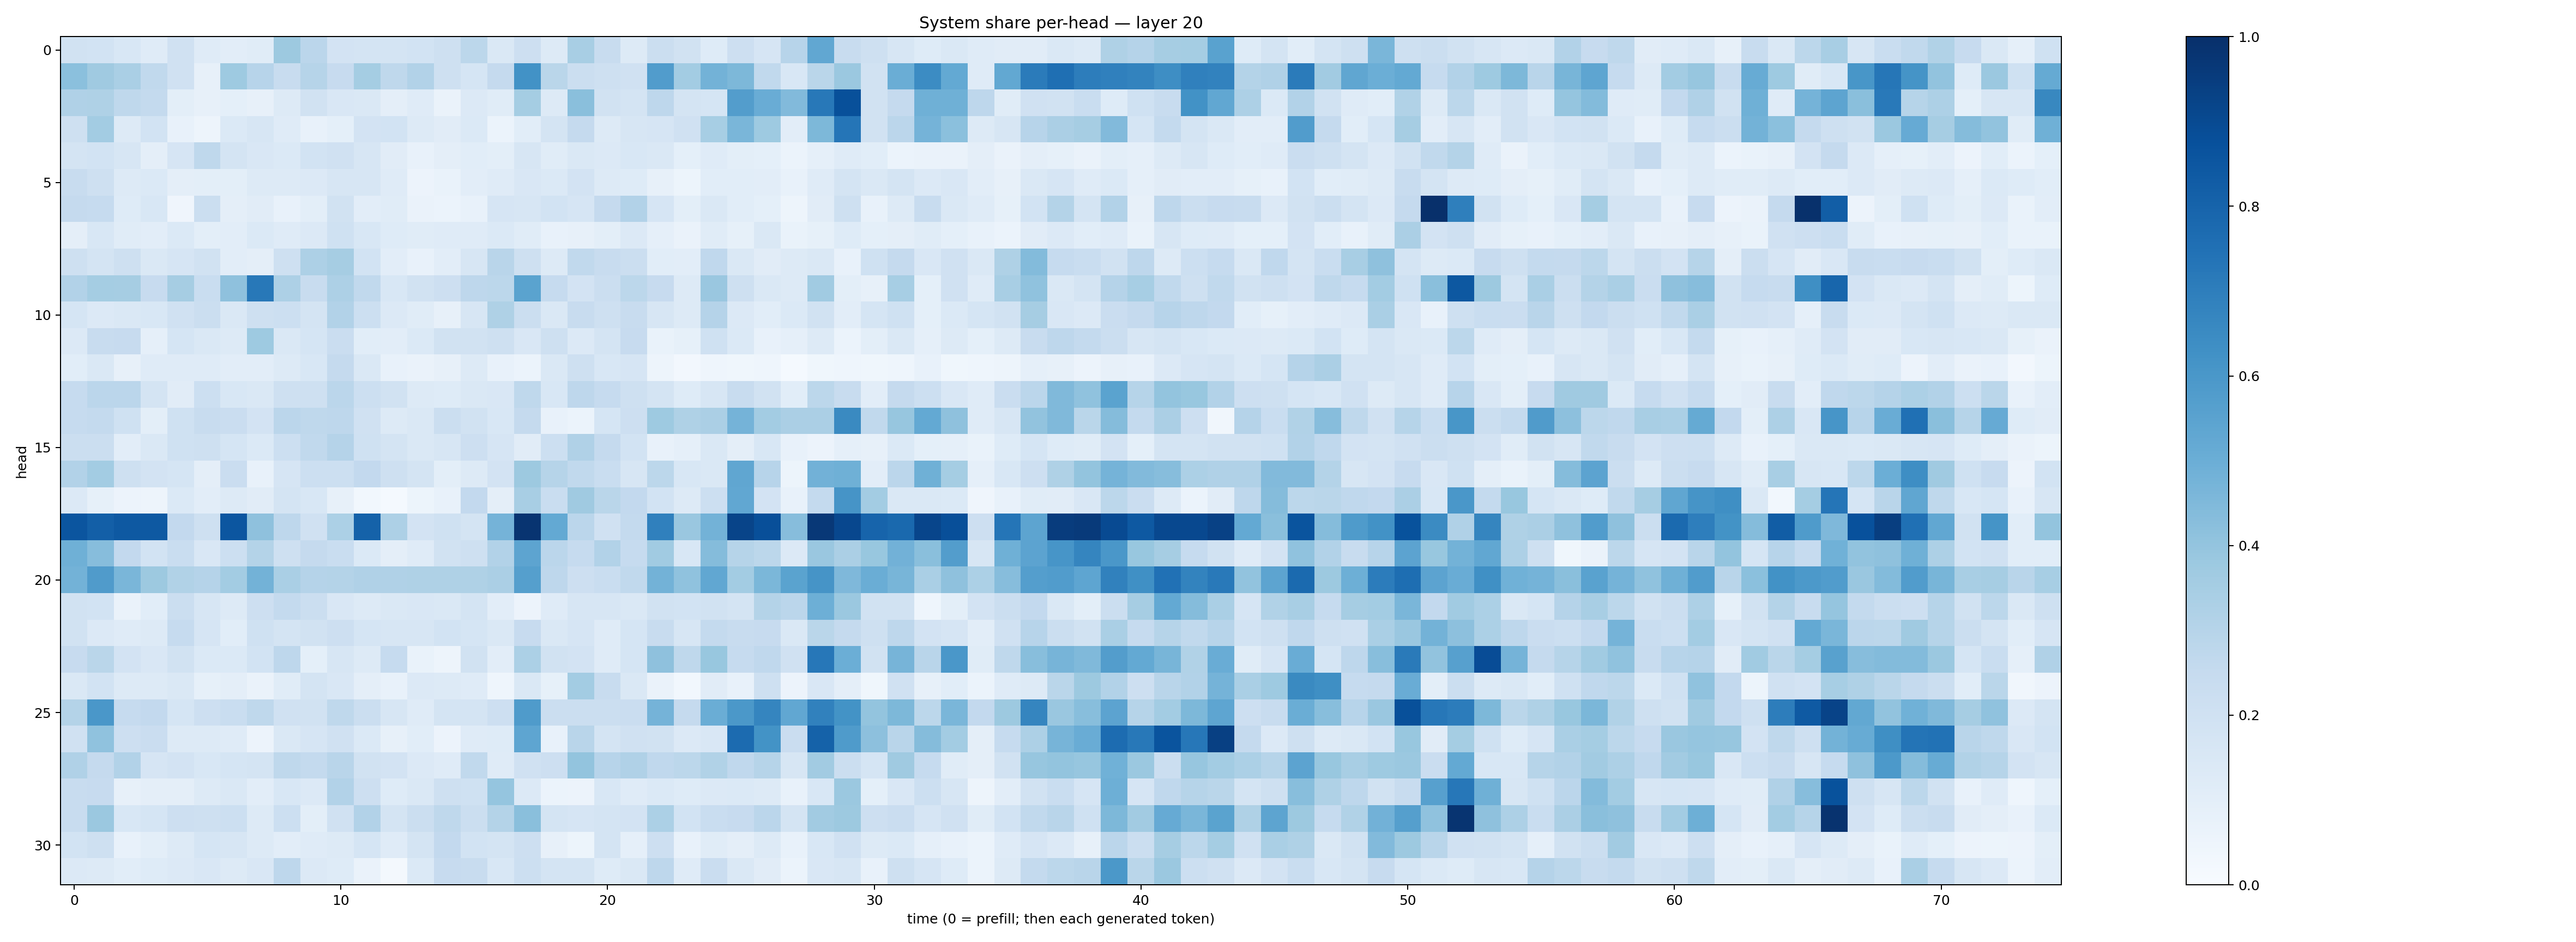

The data file committed next to this chart (first rows):
0.19338241, 0.18387179, 0.15567708, 0.12013329, 0.19810522, 0.11795329, 0.10546787, 0.11660048, 0.37873605, 0.2850819, 0.18112533, 0.17912751, 0.17634572, 0.18430781, 0.20340402, 0.27803472, 0.14512776, 0.2110029, 0.12621328, 0.34200898, 0.23772562, 0.13235356, 0.224769, 0.18793997
0.4184, 0.3709, 0.3365, 0.2643, 0.1954, 0.07871, 0.3719, 0.2969, 0.2421, 0.2994, 0.2442, 0.3551, 0.2714, 0.3107, 0.2045, 0.1682, 0.2525, 0.6242, 0.2886, 0.2246, 0.2053, 0.1965, 0.5755, 0.3584
0.3181, 0.3205, 0.2695, 0.2561, 0.1002, 0.08138, 0.09322, 0.08054, 0.1298, 0.1943, 0.1515, 0.1437, 0.0972, 0.1186, 0.06256, 0.1346, 0.1163, 0.3545, 0.1251, 0.422, 0.1925, 0.174, 0.274, 0.1719
0.2047, 0.3594, 0.1307, 0.1869, 0.07475, 0.04845, 0.1392, 0.1609, 0.1179, 0.0706, 0.09004, 0.1834, 0.1842, 0.13, 0.113, 0.1376, 0.06073, 0.1077, 0.1781, 0.2535, 0.1313, 0.1592, 0.1658, 0.1956
0.1767, 0.1869, 0.1596, 0.09622, 0.1668, 0.2725, 0.1732, 0.1495, 0.1388, 0.1865, 0.1992, 0.1636, 0.1112, 0.07553, 0.09761, 0.1056, 0.09769, 0.1566, 0.114, 0.1469, 0.1355, 0.1549, 0.1437, 0.0905
0.2382, 0.2099, 0.1299, 0.1394, 0.09661, 0.09872, 0.09972, 0.1285, 0.128, 0.1349, 0.1618, 0.1635, 0.1206, 0.05593, 0.06742, 0.1041, 0.1185, 0.1509, 0.1385, 0.1817, 0.1257, 0.1235, 0.08178, 0.05407
0.2515, 0.2473, 0.1211, 0.1527, 0.04234, 0.2189, 0.09458, 0.1127, 0.07692, 0.1014, 0.1948, 0.1033, 0.1162, 0.06579, 0.05955, 0.07394, 0.1657, 0.1631, 0.1868, 0.1642, 0.252, 0.3086, 0.1675, 0.09994
0.09484, 0.156, 0.1143, 0.1048, 0.1388, 0.09804, 0.1042, 0.1389, 0.1194, 0.1362, 0.202, 0.1543, 0.1235, 0.1164, 0.1178, 0.1176, 0.137, 0.1156, 0.07089, 0.07991, 0.09984, 0.1329, 0.08811, 0.06312
0.2095, 0.1791, 0.2037, 0.1407, 0.1647, 0.1882, 0.1052, 0.09694, 0.2091, 0.3271, 0.3499, 0.1852, 0.1023, 0.07635, 0.1031, 0.1633, 0.2915, 0.21, 0.1291, 0.2643, 0.2376, 0.2219, 0.1071, 0.1021
0.3112, 0.3543, 0.351, 0.244, 0.3508, 0.2343, 0.4111, 0.719, 0.3278, 0.2351, 0.3266, 0.2652, 0.1533, 0.1894, 0.2116, 0.2741, 0.2795, 0.5502, 0.2492, 0.1806, 0.2263, 0.2781, 0.2454, 0.1312
0.1718, 0.1341, 0.1448, 0.1528, 0.1986, 0.2245, 0.1434, 0.2053, 0.2187, 0.1755, 0.3086, 0.2176, 0.1348, 0.1144, 0.08043, 0.1636, 0.3208, 0.2199, 0.1459, 0.2382, 0.2051, 0.2387, 0.1627, 0.1272
0.1354, 0.236, 0.2453, 0.08875, 0.1697, 0.1446, 0.1262, 0.3713, 0.1441, 0.1711, 0.2287, 0.1089, 0.1028, 0.14, 0.1927, 0.1908, 0.204, 0.1505, 0.2076, 0.1351, 0.173, 0.2426, 0.06646, 0.08549
0.1086, 0.1419, 0.08137, 0.1209, 0.1205, 0.1199, 0.1052, 0.1037, 0.1273, 0.1546, 0.2538, 0.145, 0.07448, 0.06356, 0.0805, 0.1293, 0.07481, 0.05904, 0.1468, 0.2097, 0.1539, 0.1671, 0.04942, 0.02508
0.2497, 0.2819, 0.2827, 0.1781, 0.1115, 0.2171, 0.1544, 0.141, 0.2067, 0.2037, 0.2825, 0.215, 0.1918, 0.13, 0.1234, 0.1453, 0.1521, 0.2726, 0.1545, 0.2757, 0.2479, 0.2091, 0.1753, 0.1212
0.2477, 0.2563, 0.2013, 0.09885, 0.2008, 0.2346, 0.2287, 0.1804, 0.2851, 0.2721, 0.2742, 0.1981, 0.1326, 0.1428, 0.2236, 0.1947, 0.1532, 0.2509, 0.07519, 0.05998, 0.1698, 0.2115, 0.3736, 0.323
0.2264, 0.2227, 0.1032, 0.1413, 0.1995, 0.2072, 0.1684, 0.1379, 0.2183, 0.2641, 0.3017, 0.201, 0.1739, 0.1443, 0.1579, 0.2133, 0.1664, 0.1098, 0.2164, 0.3195, 0.2537, 0.1837, 0.07227, 0.08718
0.3105, 0.3565, 0.2043, 0.1809, 0.1716, 0.09657, 0.2299, 0.0762, 0.1647, 0.218, 0.2186, 0.2613, 0.2046, 0.1789, 0.1001, 0.1271, 0.182, 0.3777, 0.2994, 0.2655, 0.2309, 0.1586, 0.2787, 0.155
0.1336, 0.08442, 0.05763, 0.04777, 0.1375, 0.1042, 0.1289, 0.1118, 0.1749, 0.1556, 0.08189, 0.02904, 0.01409, 0.05416, 0.07489, 0.2586, 0.09435, 0.3401, 0.2327, 0.3694, 0.2889, 0.2599, 0.1855, 0.1302
0.858, 0.8202, 0.8434, 0.8428, 0.2614, 0.2071, 0.8546, 0.4111, 0.2747, 0.1967, 0.3307, 0.8055, 0.325, 0.1803, 0.2005, 0.177, 0.4758, 0.9815, 0.5206, 0.2849, 0.1981, 0.2542, 0.69, 0.3839
0.4893, 0.432, 0.2598, 0.1839, 0.2315, 0.1512, 0.2182, 0.3061, 0.2063, 0.2512, 0.2306, 0.1405, 0.09577, 0.1181, 0.1939, 0.204, 0.3115, 0.5393, 0.2838, 0.2496, 0.3125, 0.2494, 0.3645, 0.1538
0.4783, 0.5797, 0.461, 0.3763, 0.3146, 0.301, 0.3565, 0.478, 0.3366, 0.3011, 0.307, 0.3203, 0.32, 0.3226, 0.3239, 0.3226, 0.3341, 0.5631, 0.2763, 0.2118, 0.2318, 0.2631, 0.4785, 0.4067
0.1924, 0.1862, 0.06625, 0.1081, 0.2248, 0.1627, 0.1309, 0.2127, 0.2565, 0.2229, 0.1497, 0.13, 0.1426, 0.1494, 0.142, 0.1753, 0.1023, 0.05495, 0.1197, 0.1613, 0.1621, 0.1418, 0.1912, 0.186
0.1901, 0.1337, 0.1173, 0.1313, 0.25, 0.1643, 0.1061, 0.2012, 0.1735, 0.1878, 0.2135, 0.1716, 0.1604, 0.1635, 0.1869, 0.17, 0.1412, 0.2428, 0.143, 0.1645, 0.1211, 0.1692, 0.242, 0.1582
0.245, 0.2852, 0.1824, 0.1505, 0.1883, 0.1392, 0.1389, 0.1846, 0.2742, 0.0919, 0.1568, 0.1274, 0.2489, 0.06708, 0.04823, 0.1899, 0.1052, 0.3305, 0.1903, 0.1823, 0.1184, 0.1688, 0.4114, 0.2705
0.1441, 0.1841, 0.129, 0.1305, 0.1446, 0.08534, 0.09676, 0.06383, 0.1158, 0.1758, 0.1495, 0.09651, 0.07543, 0.1344, 0.1324, 0.1202, 0.04567, 0.1448, 0.08327, 0.3557, 0.2405, 0.1428, 0.06372, 0.02779
0.3072, 0.6011, 0.2492, 0.2612, 0.17, 0.211, 0.231, 0.2701, 0.1957, 0.1952, 0.2724, 0.2262, 0.1612, 0.1175, 0.1792, 0.1722, 0.2129, 0.5849, 0.2194, 0.2225, 0.2193, 0.2299, 0.4747, 0.2538
0.1958, 0.4075, 0.2134, 0.2289, 0.1314, 0.1274, 0.1178, 0.05492, 0.1483, 0.1668, 0.1986, 0.1402, 0.07901, 0.1063, 0.05787, 0.1195, 0.1215, 0.5359, 0.07656, 0.2895, 0.1729, 0.1963, 0.1915, 0.134
0.3193, 0.2505, 0.3096, 0.167, 0.1834, 0.1534, 0.1687, 0.1724, 0.2729, 0.2557, 0.2911, 0.1907, 0.1809, 0.1364, 0.121, 0.2633, 0.1179, 0.1987, 0.2144, 0.3986, 0.2962, 0.3177, 0.2666, 0.278
0.235, 0.2443, 0.08095, 0.0965, 0.09627, 0.1253, 0.1436, 0.1042, 0.1529, 0.1356, 0.3106, 0.2111, 0.1215, 0.1441, 0.2106, 0.2007, 0.3979, 0.1334, 0.06194, 0.05556, 0.1533, 0.1211, 0.1384, 0.1248
0.2355, 0.3805, 0.1546, 0.1706, 0.2132, 0.2042, 0.2162, 0.1256, 0.218, 0.1001, 0.1979, 0.3122, 0.1784, 0.2211, 0.2722, 0.2215, 0.3056, 0.4235, 0.176, 0.1672, 0.1785, 0.1828, 0.3288, 0.1839
0.1867, 0.2091, 0.07605, 0.09802, 0.1278, 0.1696, 0.1599, 0.131, 0.1034, 0.1198, 0.13, 0.1684, 0.1183, 0.1768, 0.2582, 0.1867, 0.1786, 0.2122, 0.08034, 0.05391, 0.1741, 0.08839, 0.2111, 0.07297
0.1366, 0.132, 0.1073, 0.1238, 0.1335, 0.1486, 0.1254, 0.1523, 0.2748, 0.1334, 0.1236, 0.06536, 0.01672, 0.137, 0.2428, 0.2371, 0.1542, 0.2176, 0.1774, 0.1771, 0.1237, 0.1461, 0.2753, 0.1178
